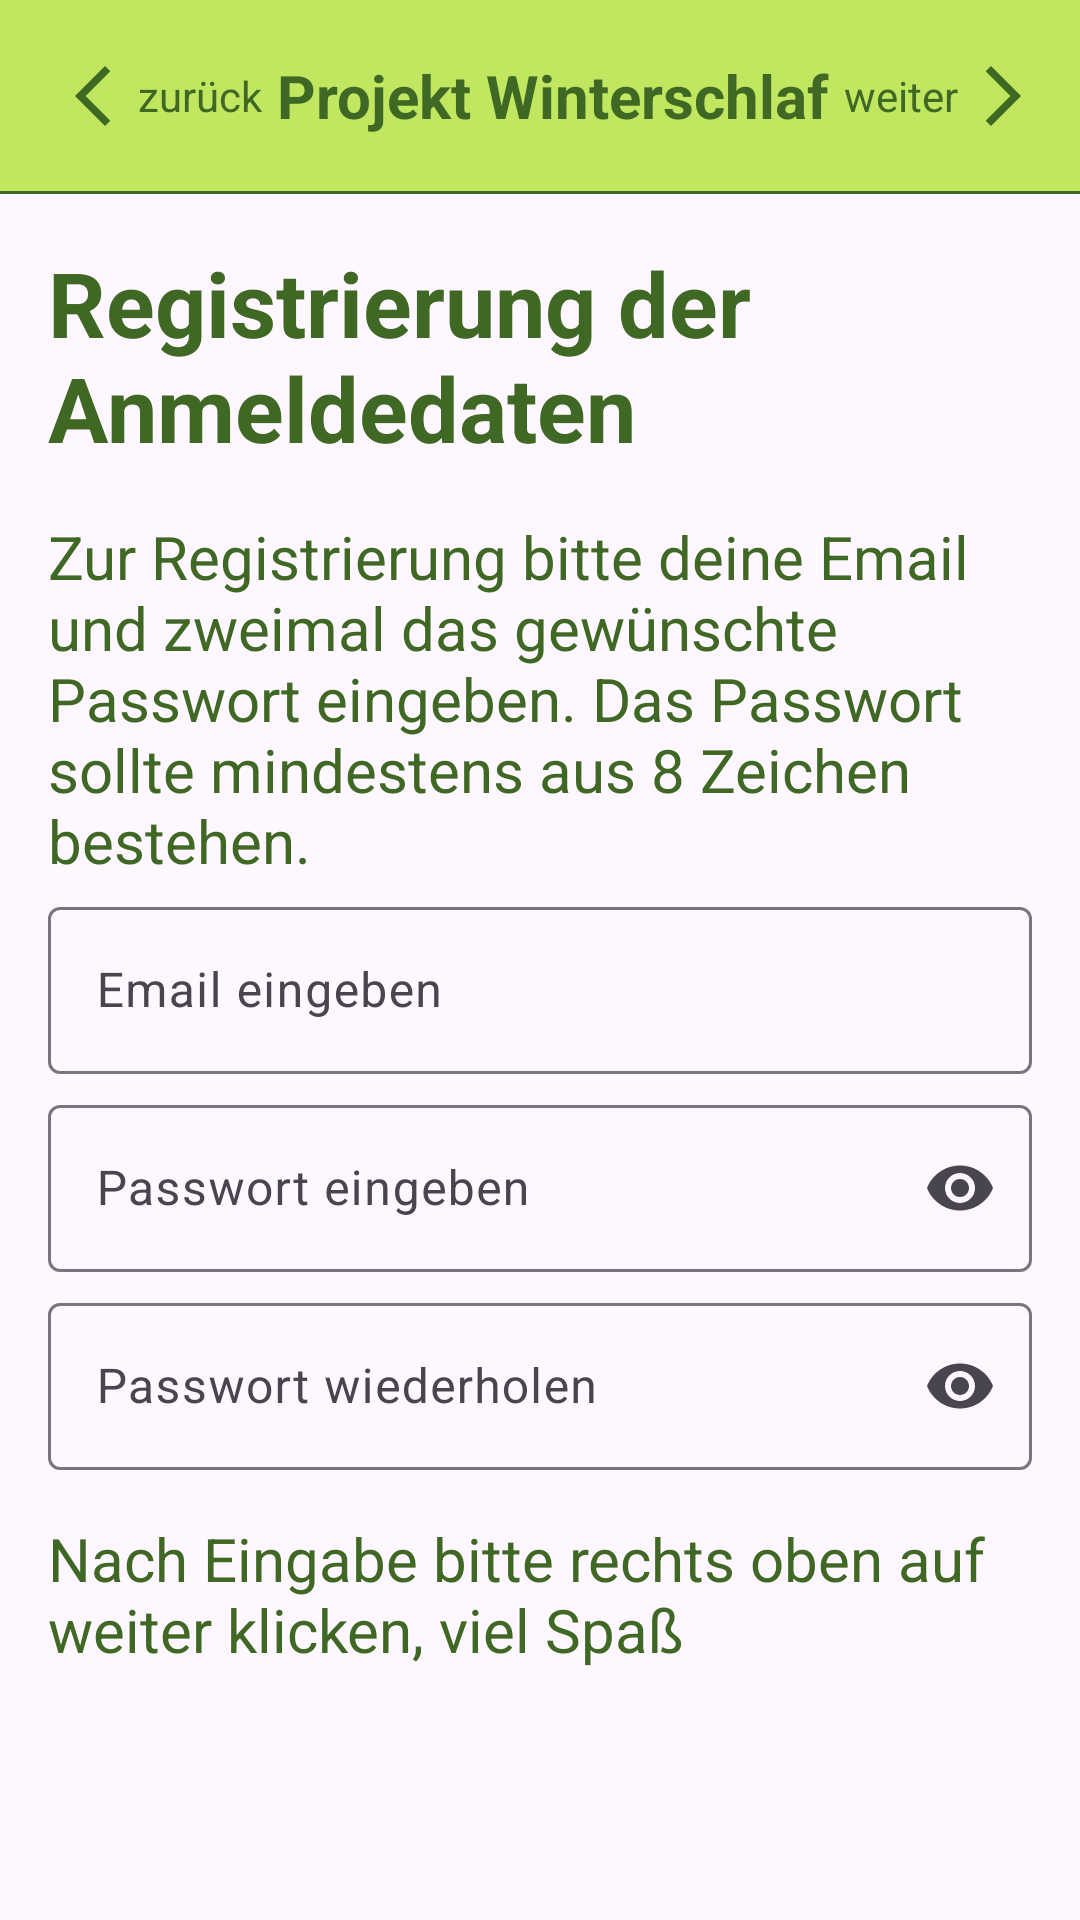

Here is an Android app screen rendered from its layout file. Give the layout XML and the strings, colors and styles it references.
<!-- AndroidManifest.xml: application theme Theme.ProjektWinterschlaf -->
<!-- res/layout/fragment_register.xml -->
<?xml version="1.0" encoding="utf-8"?>
<androidx.constraintlayout.widget.ConstraintLayout
    xmlns:android="http://schemas.android.com/apk/res/android"
    xmlns:app="http://schemas.android.com/apk/res-auto"
    xmlns:tools="http://schemas.android.com/tools"
    android:layout_width="match_parent"
    android:layout_height="match_parent"
    tools:context=".ui.RegisterFragment">

    <ImageView
        android:layout_width="0dp"
        android:layout_height="0dp"
        android:alpha="0.13"
        android:scaleType="centerCrop"
        android:src="@drawable/image_background"
        app:layout_constraintBottom_toBottomOf="parent"
        app:layout_constraintEnd_toEndOf="parent"
        app:layout_constraintHorizontal_bias="0.0"
        app:layout_constraintStart_toStartOf="parent"
        app:layout_constraintTop_toTopOf="parent"
        app:layout_constraintVertical_bias="0.0" />

    <androidx.appcompat.widget.Toolbar
        android:id="@+id/toolbar"
        android:layout_width="match_parent"
        android:layout_height="wrap_content"
        android:background="@color/primary_light_green"
        app:layout_constraintEnd_toEndOf="parent"
        app:layout_constraintHorizontal_bias="0.0"
        app:layout_constraintStart_toStartOf="parent"
        app:layout_constraintTop_toTopOf="parent">

            <com.google.android.material.card.MaterialCardView
                android:id="@+id/cv_back"
                android:layout_width="wrap_content"
                android:layout_height="wrap_content"
                android:layout_gravity="start"
                android:backgroundTint="@color/primary_light_green"
                app:strokeWidth="0dp">

                <LinearLayout
                    android:layout_width="wrap_content"
                    android:layout_height="40dp">

                    <ImageView
                        android:layout_width="30dp"
                        android:layout_height="wrap_content"
                        android:layout_gravity="center"
                        android:backgroundTint="@color/primary_light_green"
                        android:src="@drawable/back" />

                    <TextView
                        style="@style/textSuperSmall"
                        android:layout_width="wrap_content"
                        android:layout_height="wrap_content"
                        android:layout_gravity="center_vertical"
                        android:paddingEnd="5dp"
                        android:paddingStart="0dp"
                        android:text="@string/back" />

                </LinearLayout>
            </com.google.android.material.card.MaterialCardView>

            <TextView
                style="@style/textSmall"
                android:layout_width="wrap_content"
                android:layout_height="wrap_content"
                android:layout_gravity="center_horizontal"
                android:text="@string/title"
                android:textStyle="bold" />

            <com.google.android.material.card.MaterialCardView
                android:id="@+id/cv_forward"
                android:layout_width="wrap_content"
                android:layout_height="wrap_content"
                android:layout_gravity="end"
                android:layout_marginEnd="15dp"
                android:backgroundTint="@color/primary_light_green"
                app:strokeWidth="0dp">

                <LinearLayout
                    android:layout_width="wrap_content"
                    android:layout_height="40dp"
                    android:layout_gravity="start">

                    <TextView
                        style="@style/textSuperSmall"
                        android:layout_width="wrap_content"
                        android:layout_height="wrap_content"
                        android:layout_gravity="center_vertical"
                        android:paddingStart="5dp"
                        android:paddingEnd="0dp"
                        android:text="@string/forward" />

                    <ImageView
                        android:layout_width="30dp"
                        android:layout_height="wrap_content"
                        android:layout_gravity="center"
                        android:backgroundTint="@color/white"
                        android:src="@drawable/forward" />


                </LinearLayout>
            </com.google.android.material.card.MaterialCardView>


        </androidx.appcompat.widget.Toolbar>

        <com.google.android.material.divider.MaterialDivider
            android:id="@+id/materialDivider"
            android:layout_width="match_parent"
            android:layout_height="1dp"
            app:dividerColor="@color/primary_dark_green"
            app:layout_constraintBottom_toBottomOf="@+id/toolbar"
            app:layout_constraintEnd_toEndOf="parent"
            app:layout_constraintStart_toStartOf="parent"
            app:layout_constraintTop_toBottomOf="@+id/toolbar">

        </com.google.android.material.divider.MaterialDivider>

        <TextView
            android:id="@+id/textView4"
            style="@style/textMiddle"
            android:layout_width="wrap_content"
            android:layout_height="wrap_content"
            android:layout_margin="16dp"
            android:text="@string/title_register"
            android:textStyle="bold"
            app:layout_constraintStart_toStartOf="parent"
            app:layout_constraintTop_toBottomOf="@+id/materialDivider"
            tools:layout_editor_absoluteY="16dp" />

        <TextView
            android:id="@+id/description"
            style="@style/textSmall"
            android:layout_width="match_parent"
            android:layout_height="120dp"
            android:layout_margin="16dp"
            android:text="@string/register_text"
            app:layout_constraintEnd_toEndOf="parent"
            app:layout_constraintStart_toStartOf="parent"
            app:layout_constraintTop_toBottomOf="@+id/textView4" />

        <com.google.android.material.textfield.TextInputLayout
            android:id="@+id/tfield_email"
            android:layout_width="match_parent"
            android:layout_height="wrap_content"
            android:layout_marginHorizontal="16dp"
            android:layout_marginVertical="5dp"
            android:hint="@string/input_email"
            app:layout_constraintEnd_toEndOf="parent"
            app:layout_constraintStart_toStartOf="parent"
            app:layout_constraintTop_toBottomOf="@+id/description">

            <com.google.android.material.textfield.TextInputEditText
                android:id="@+id/textInputUserEmail"
                android:layout_width="match_parent"
                android:layout_height="wrap_content" />
        </com.google.android.material.textfield.TextInputLayout>

        <com.google.android.material.textfield.TextInputLayout
            android:id="@+id/tfield_password"
            android:layout_width="match_parent"
            android:layout_height="wrap_content"
            android:layout_marginVertical="5dp"
            android:layout_marginHorizontal="16dp"
            android:hint="@string/input_password"
            app:endIconMode="password_toggle"
            app:layout_constraintEnd_toEndOf="parent"
            app:layout_constraintStart_toStartOf="parent"
            app:layout_constraintTop_toBottomOf="@+id/tfield_email">

            <com.google.android.material.textfield.TextInputEditText
                android:id="@+id/textInputUserPassword"
                android:inputType="textPassword"
                android:layout_width="match_parent"
                android:layout_height="wrap_content" />
        </com.google.android.material.textfield.TextInputLayout>

        <com.google.android.material.textfield.TextInputLayout
            android:id="@+id/tfield_second_password"
            android:layout_width="match_parent"
            android:layout_height="wrap_content"
            android:layout_marginVertical="5dp"
            android:layout_marginHorizontal="16dp"
            android:hint="@string/input_password_confirm"
            app:endIconMode="password_toggle"
            app:layout_constraintEnd_toEndOf="parent"
            app:layout_constraintStart_toStartOf="parent"
            app:layout_constraintTop_toBottomOf="@+id/tfield_password">

            <com.google.android.material.textfield.TextInputEditText
                android:id="@+id/textInputUserSecondPassword"
                android:inputType="textPassword"
                android:layout_width="match_parent"
                android:layout_height="wrap_content" />
        </com.google.android.material.textfield.TextInputLayout>

        <TextView
            android:id="@+id/tv_forward"
            style="@style/textSmall"
            android:layout_width="match_parent"
            android:layout_height="wrap_content"
            android:layout_margin="16dp"
            android:text="@string/tv_forward"
            app:layout_constraintEnd_toEndOf="parent"
            app:layout_constraintStart_toStartOf="parent"
            app:layout_constraintTop_toBottomOf="@+id/tfield_second_password"
            tools:layout_editor_absoluteY="509dp" />

        <ImageView
            android:id="@+id/imageView2"
            android:layout_width="100dp"
            android:layout_height="100dp"
            android:layout_marginTop="28dp"
            android:src="@drawable/bild_parkplat"
            app:layout_constraintEnd_toEndOf="parent"
            app:layout_constraintHorizontal_bias="0.498"
            app:layout_constraintStart_toStartOf="parent"
            app:layout_constraintTop_toBottomOf="@+id/tv_forward" />

    </androidx.constraintlayout.widget.ConstraintLayout>
<!-- resources referenced by this layout -->
<resources>
  <color name="primary_dark_green">#406825</color>
  <color name="primary_light_green">#C0E75F</color>
  <color name="white">#FFFFFFFF</color>
  <!-- drawable back (drawable) -->
  <vector android:height="24dp" android:tint="#406825"
      android:viewportHeight="24" android:viewportWidth="24"
      android:width="24dp" xmlns:android="http://schemas.android.com/apk/res/android">
      <path android:fillColor="@android:color/white" android:pathData="M17.77,3.77l-1.77,-1.77l-10,10l10,10l1.77,-1.77l-8.23,-8.23z"/>
  </vector>
  <!-- drawable forward (drawable) -->
  <vector android:autoMirrored="true" android:height="24dp"
      android:tint="#406825" android:viewportHeight="24"
      android:viewportWidth="24" android:width="24dp" xmlns:android="http://schemas.android.com/apk/res/android">
      <path android:fillColor="@android:color/white" android:pathData="M6.23,20.23l1.77,1.77l10,-10l-10,-10l-1.77,1.77l8.23,8.23z"/>
  </vector>
  <string name="back">zurück</string>
  <string name="forward">weiter</string>
  <string name="input_email">Email eingeben</string>
  <string name="input_password">Passwort eingeben</string>
  <string name="input_password_confirm">Passwort wiederholen</string>
  <string name="register_text">Zur Registrierung bitte deine Email und zweimal das gewünschte Passwort eingeben. Das Passwort sollte mindestens aus 8 Zeichen bestehen.</string>
  <string name="title">Projekt Winterschlaf</string>
  <string name="title_register">Registrierung der Anmeldedaten</string>
  <string name="tv_forward">Nach Eingabe bitte rechts oben auf weiter klicken, viel Spaß</string>
  <style name="textMiddle">
         <item name="android:textColor">@color/primary_dark_green</item>
          <item name="android:textSize">30sp</item>
      </style>
  <style name="textSmall">
          <item name="android:textColor">@color/primary_dark_green</item>
          <item name="android:textSize">20sp</item>
      </style>
  <style name="textSuperSmall">
          <item name="android:textColor">@color/primary_dark_green</item>
          <item name="android:textSize">14sp</item>
      </style>
  <style name="Theme.ProjektWinterschlaf" parent="Base.Theme.ProjektWinterschlaf" />
  <style name="Base.Theme.ProjektWinterschlaf" parent="Theme.Material3.DayNight.NoActionBar">
          
          
          <item name="colorPrimary">@color/primary_dark_green</item>
          <item name="colorSecondary">@color/primary_light_green</item>
      </style>
</resources>
